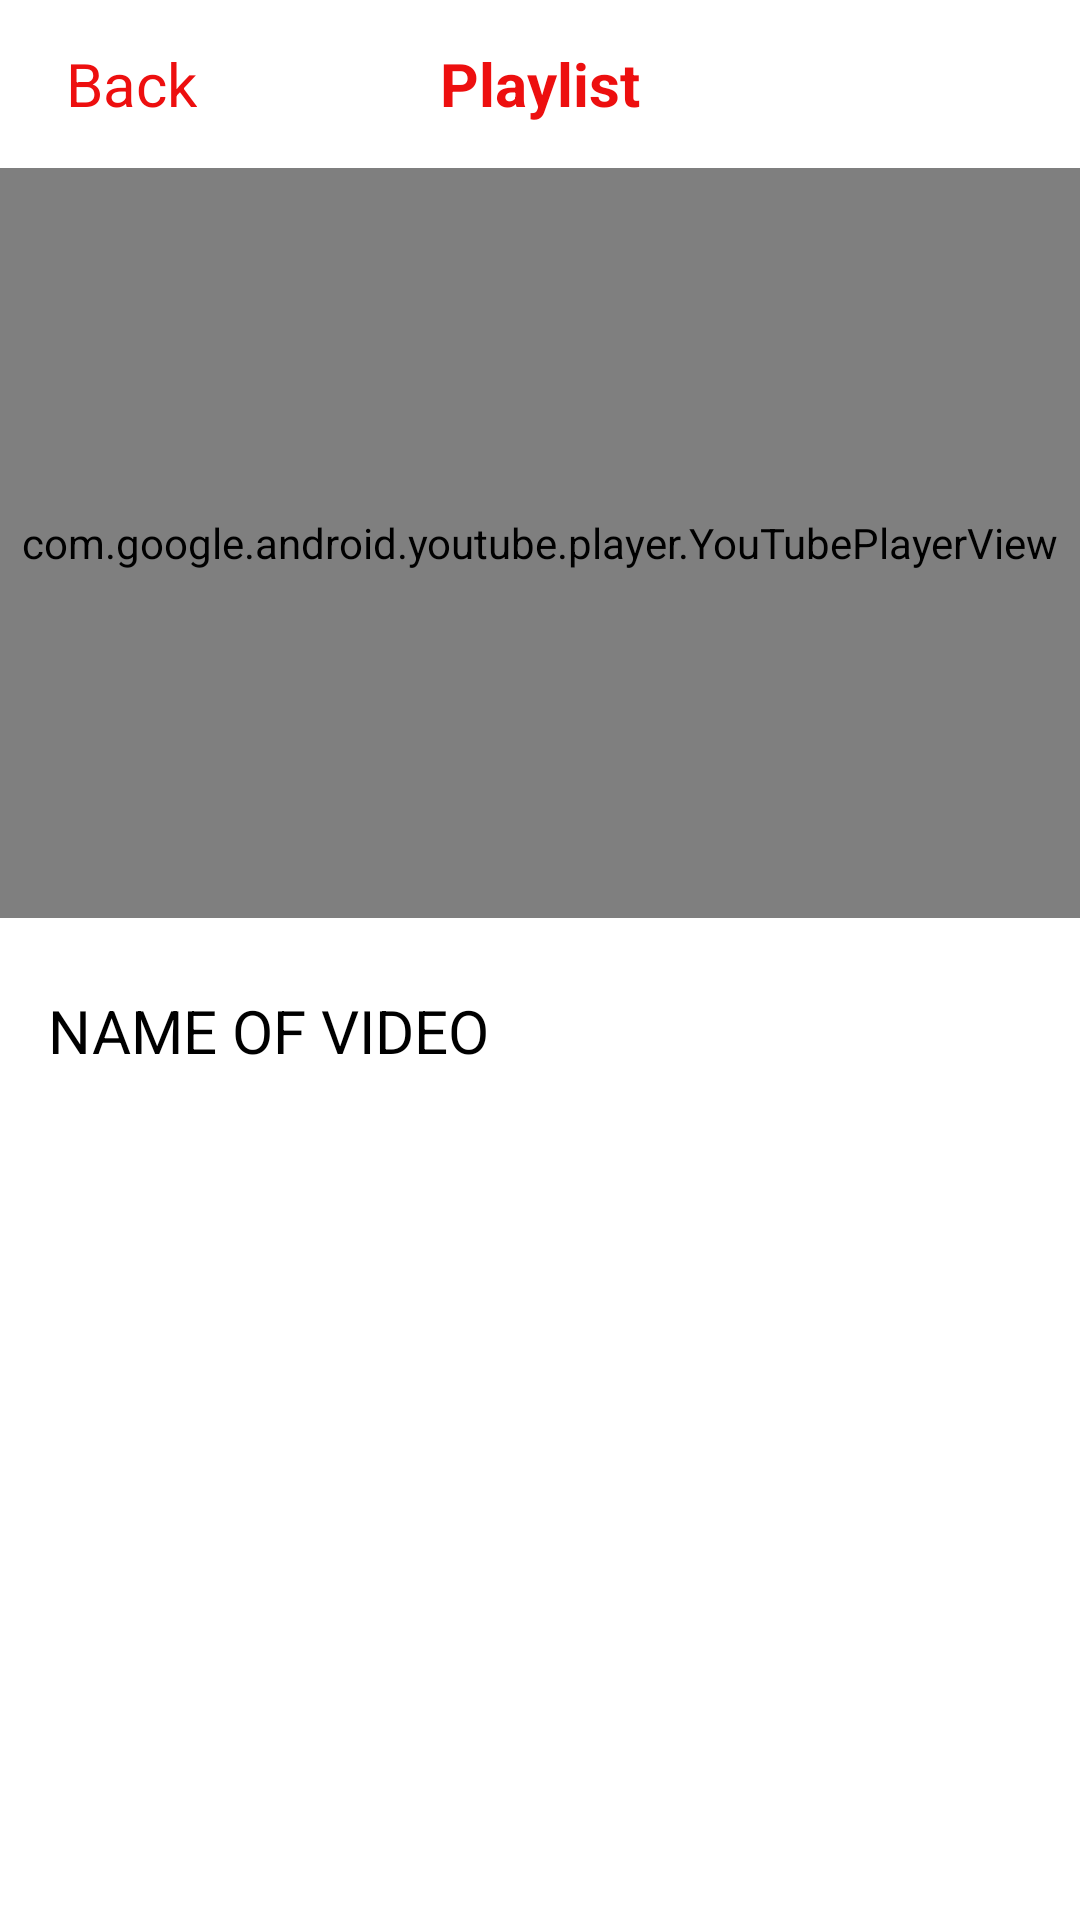

The Android layout XML behind this screen, and the referenced resources:
<!-- AndroidManifest.xml: application theme Theme.Youtubeapi35 -->
<!-- res/layout/activity_player.xml -->
<?xml version="1.0" encoding="utf-8"?>
<LinearLayout xmlns:android="http://schemas.android.com/apk/res/android"
    xmlns:app="http://schemas.android.com/apk/res-auto"
    xmlns:tools="http://schemas.android.com/tools"
    android:layout_width="match_parent"
    android:layout_height="match_parent"
    android:orientation="vertical"
    tools:context=".ui.playlist.player.PlayerActivity">

    <androidx.appcompat.widget.Toolbar

        android:id="@+id/main.toolbar"
        android:layout_width="match_parent"
        android:layout_height="56dp"
        android:background="@color/white"
        app:layout_collapseMode="pin"
        app:popupTheme="@style/ThemeOverlay.AppCompat.Light">

        <LinearLayout
            android:id="@+id/back"
            android:layout_width="wrap_content"
            android:layout_height="match_parent"
            android:gravity="center"
            android:orientation="horizontal">

            <ImageView
                android:layout_width="wrap_content"
                android:layout_height="wrap_content"
                android:layout_marginEnd="6dp"
                android:src="@drawable/arrow" />

            <TextView
                android:layout_width="wrap_content"
                android:layout_height="wrap_content"
                android:text="Back"
                android:textColor="#ED0F0F"
                android:textSize="20sp" />

        </LinearLayout>

        <TextView
            android:layout_width="wrap_content"
            android:layout_height="wrap_content"
            android:layout_gravity="center_horizontal"
            android:text="@string/playlist"
            android:textColor="#ED0F0F"
            android:textSize="20sp"
            android:textStyle="bold" />


    </androidx.appcompat.widget.Toolbar>

    <com.google.android.youtube.player.YouTubePlayerView
        android:id="@+id/youtubeplayer"
        android:layout_width="match_parent"
        android:layout_height="250dp"

        />

  <TextView
      android:id="@+id/title"
      android:layout_width="328dp"
      android:layout_height="wrap_content"
      android:text="NAME OF VIDEO"
      android:textSize="20sp"
      android:textColor="@color/black"
      android:layout_marginTop="24dp"
      android:layout_marginStart="16dp"
      />

    <ImageView
        android:id="@+id/download"
        android:layout_width="140dp"
        android:layout_height="40dp"
        android:src="@drawable/group"
        android:layout_marginStart="16dp"
        android:layout_marginTop="10dp"

        />

    <TextView
        android:id="@+id/description"
        android:layout_width="match_parent"
        android:layout_height="wrap_content"
        android:layout_margin="16dp"
        />




</LinearLayout>
<!-- resources referenced by this layout -->
<resources>
  <string name="playlist">Playlist</string>
  <style name="Theme.Youtubeapi35" parent="Theme.MaterialComponents.DayNight.NoActionBar">
          
          <item name="colorPrimary">@color/purple_500</item>
          <item name="colorPrimaryVariant">@color/purple_700</item>
          <item name="colorOnPrimary">@color/white</item>
          
          <item name="colorSecondary">@color/teal_200</item>
          <item name="colorSecondaryVariant">@color/teal_700</item>
          <item name="colorOnSecondary">@color/black</item>
          
          <item name="android:statusBarColor" tools:targetApi="l">?attr/colorPrimaryVariant</item>
          
      </style>
  <!-- not gathered from this repository: default colours our renderer supplied (Android Studio template values) -->
  <color name="purple_500">#FF6200EE</color>
  <color name="purple_700">#FF3700B3</color>
  <color name="teal_200">#FF03DAC5</color>
  <color name="teal_700">#FF018786</color>
  <color name="black">#FF000000</color>
  <color name="white">#FFFFFFFF</color>
</resources>
